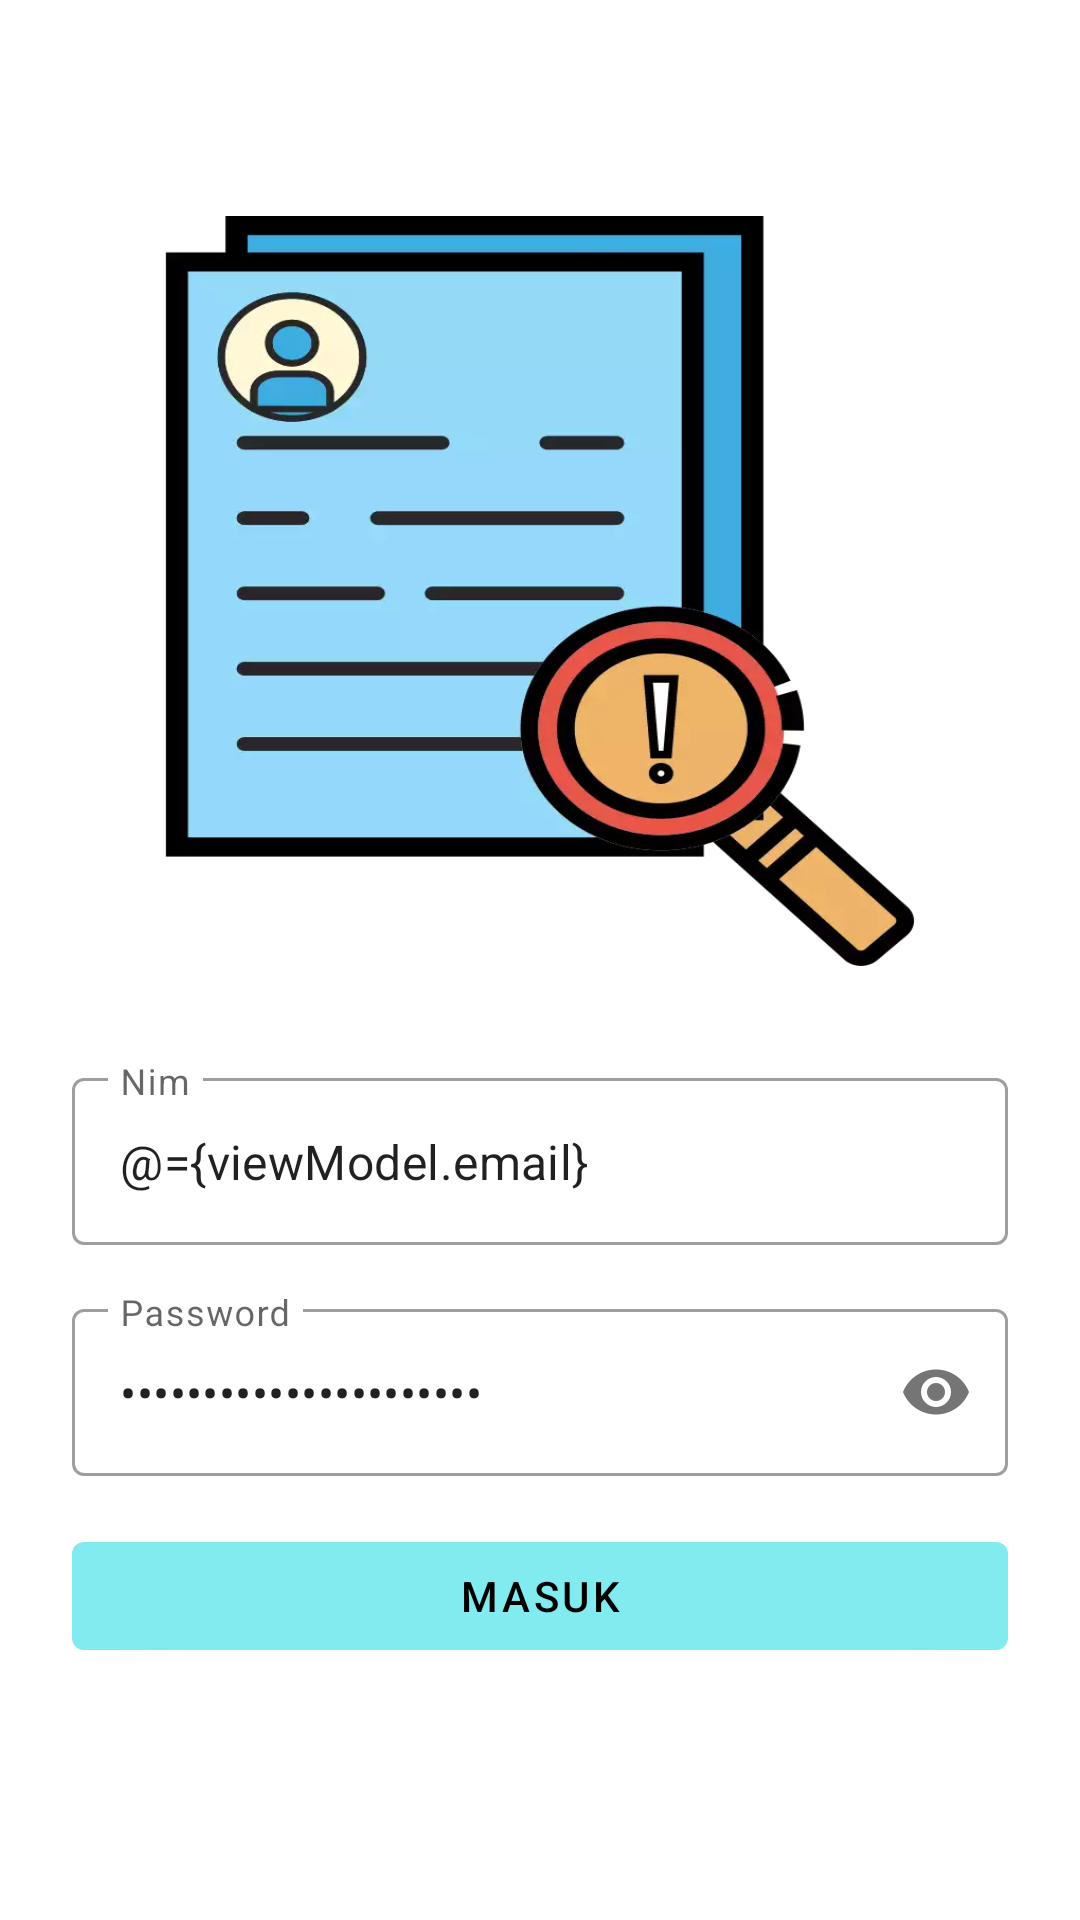

Reconstruct the res/layout file that produces this screen, plus the resources it refers to.
<!-- AndroidManifest.xml: application theme Theme.MyBaseProjectAndroid -->
<!-- res/layout/login_fragment.xml -->
<?xml version="1.0" encoding="utf-8"?>
<layout xmlns:android="http://schemas.android.com/apk/res/android"
    xmlns:app="http://schemas.android.com/apk/res-auto"
    xmlns:tools="http://schemas.android.com/tools">

    <data>
        <variable
            name="viewModel"
            type="com.khsmahasiswa.ui.autentikasi.login.LoginViewModel" />

    </data>

    <androidx.appcompat.widget.LinearLayoutCompat
        android:layout_width="match_parent"
        android:layout_height="match_parent"
        android:padding="8dp"
        android:orientation="vertical"
        tools:context="com.khsmahasiswa.ui.autentikasi.login.LoginFragment">

        <androidx.appcompat.widget.AppCompatImageView
            android:layout_width="250dp"
            android:layout_height="250dp"
            android:background="@drawable/logo"
            android:layout_gravity="center"
            android:layout_marginTop="64dp"
            android:layout_marginBottom="32dp"/>

        <com.google.android.material.textfield.TextInputLayout
            android:layout_width="match_parent"
            android:layout_height="wrap_content"
            android:hint="@string/nim"
            android:layout_marginStart="@dimen/dimen16"
            android:layout_marginEnd="@dimen/dimen16"
            android:layout_gravity="center"
            android:layout_marginBottom="16dp"
            style="@style/Widget.MaterialComponents.TextInputLayout.OutlinedBox">

            <com.google.android.material.textfield.TextInputEditText
                android:layout_width="match_parent"
                android:layout_height="wrap_content"
                android:text="@={viewModel.email}" />

        </com.google.android.material.textfield.TextInputLayout>

        <com.google.android.material.textfield.TextInputLayout
            android:layout_width="match_parent"
            android:layout_height="wrap_content"
            android:hint="@string/password"
            android:layout_marginStart="@dimen/dimen16"
            android:layout_marginEnd="@dimen/dimen16"
            android:layout_marginBottom="16dp"
            app:passwordToggleEnabled="true"
            style="@style/Widget.MaterialComponents.TextInputLayout.OutlinedBox">

            <com.google.android.material.textfield.TextInputEditText
                android:layout_width="match_parent"
                android:layout_height="wrap_content"
                android:text="@={viewModel.password}"
                android:inputType="textPassword"/>

        </com.google.android.material.textfield.TextInputLayout>

        <com.google.android.material.button.MaterialButton
            android:layout_width="match_parent"
            android:layout_height="wrap_content"
            android:text="@string/masuk"
            android:layout_marginStart="@dimen/dimen16"
            android:layout_marginEnd="@dimen/dimen16"
            android:onClick="@{(view) -> viewModel.onLogin(view)}"
            app:layout_constraintBottom_toBottomOf="parent" />

    </androidx.appcompat.widget.LinearLayoutCompat>
</layout>
<!-- resources referenced by this layout -->
<resources>
  <dimen name="dimen16">16dp</dimen>
  <!-- drawable logo: webp bitmap (drawable, 13346 bytes) -->
  <string name="masuk">Masuk</string>
  <string name="nim">Nim</string>
  <string name="password">Password</string>
  <style name="Theme.MyBaseProjectAndroid" parent="Theme.MaterialComponents.DayNight.DarkActionBar">
          
          <item name="colorPrimary">@color/primary</item>
          <item name="colorPrimaryVariant">@color/primary_dark</item>
          <item name="colorOnPrimary">@color/black</item>
          
          <item name="colorSecondary">@color/teal_200</item>
          <item name="colorSecondaryVariant">@color/teal_700</item>
          <item name="colorOnSecondary">@color/black</item>
          
          <item name="android:statusBarColor" tools:targetApi="l">?attr/colorPrimaryVariant</item>
          
  
      </style>
  <color name="primary">#81ebef</color>
  <color name="primary_dark">#4ab8bd</color>
  <color name="black">#FF000000</color>
  <color name="teal_200">#FF03DAC5</color>
  <color name="teal_700">#FF018786</color>
</resources>
